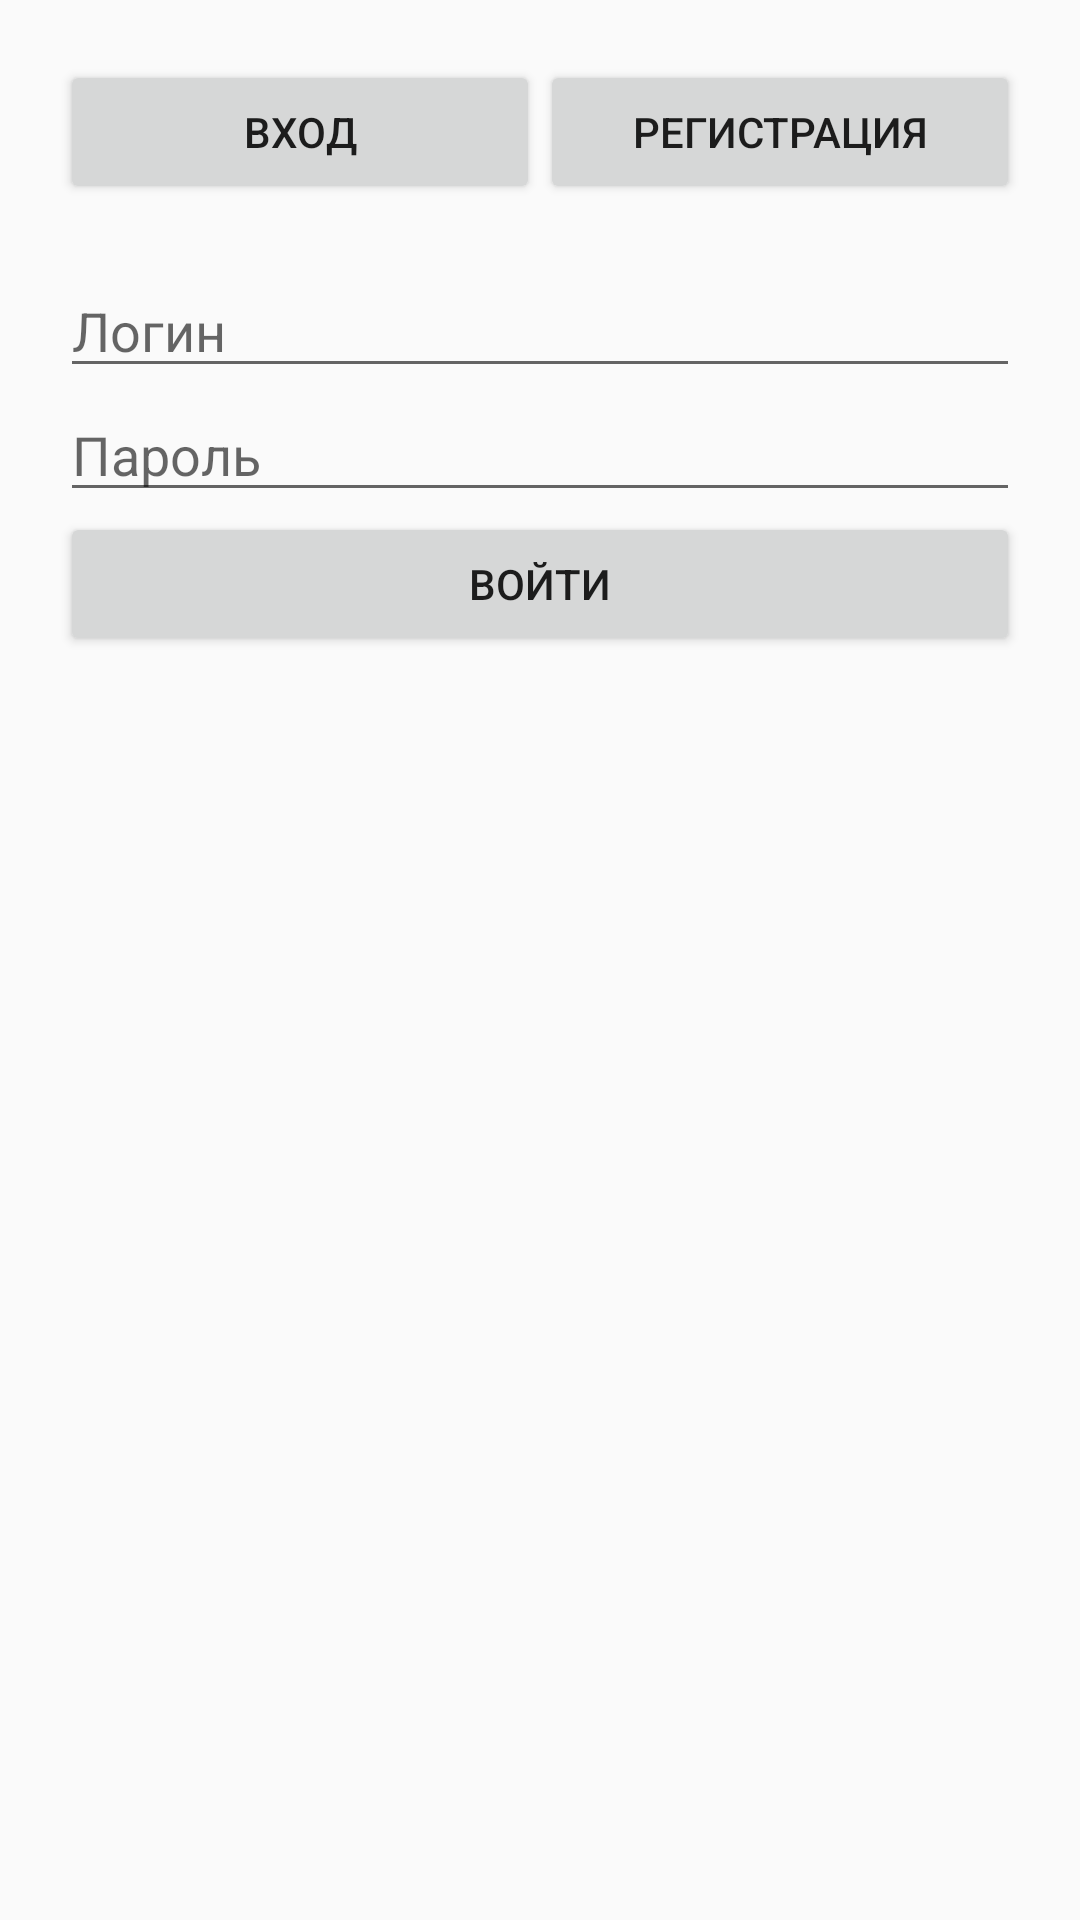

Layout XML and referenced resources for this Android screen:
<!-- AndroidManifest.xml: activity theme Theme.AppCompat.Light.NoActionBar -->
<!-- res/layout/activity_sign.xml -->
<?xml version="1.0" encoding="utf-8"?>
<LinearLayout xmlns:android="http://schemas.android.com/apk/res/android"
    android:layout_width="match_parent"
    android:layout_height="match_parent"
    android:orientation="vertical"
    android:padding="20dp">

    <LinearLayout
        android:layout_width="match_parent"
        android:layout_height="wrap_content"
        android:orientation="horizontal">
        <Button
            android:id="@+id/btnTabSignIn"
            android:text="Вход"
            android:layout_weight="1"
            android:layout_width="0dp"
            android:layout_height="wrap_content"/>
        <Button
            android:id="@+id/btnTabSignUp"
            android:text="Регистрация"
            android:layout_weight="1"
            android:layout_width="0dp"
            android:layout_height="wrap_content"/>
    </LinearLayout>

    <LinearLayout
        android:id="@+id/layoutSignIn"
        android:layout_width="match_parent"
        android:layout_height="wrap_content"
        android:orientation="vertical"
        android:layout_marginTop="20dp">
        <EditText android:id="@+id/LoginTextView" android:hint="Логин" android:layout_width="match_parent" android:layout_height="wrap_content"/>
        <EditText android:id="@+id/PasswordTextView" android:hint="Пароль" android:inputType="textPassword" android:layout_width="match_parent" android:layout_height="wrap_content"/>
        <Button android:onClick="signIn" android:text="Войти" android:layout_width="match_parent" android:layout_height="wrap_content"/>
    </LinearLayout>

    <LinearLayout
        android:id="@+id/layoutSignUp"
        android:layout_width="match_parent"
        android:layout_height="wrap_content"
        android:orientation="vertical"
        android:visibility="gone"
        android:layout_marginTop="20dp">
        <EditText android:id="@+id/NewLoginTextView" android:hint="Логин" android:layout_width="match_parent" android:layout_height="wrap_content"/>
        <EditText android:id="@+id/NewPasswordTextView" android:hint="Пароль" android:inputType="textPassword" android:layout_width="match_parent" android:layout_height="wrap_content"/>
        <EditText android:id="@+id/NewNameTextView" android:hint="Имя" android:layout_width="match_parent" android:layout_height="wrap_content"/>
        <EditText android:id="@+id/NewAgeTextView" android:hint="Возраст" android:inputType="number" android:layout_width="match_parent" android:layout_height="wrap_content"/>
        <EditText android:id="@+id/NewStateTextView" android:hint="Статус" android:layout_width="match_parent" android:layout_height="wrap_content"/>
        <Button android:onClick="signUp" android:text="Зарегистрироваться" android:layout_width="match_parent" android:layout_height="wrap_content"/>
    </LinearLayout>
</LinearLayout>
<!-- resources referenced by this layout -->
<resources>

</resources>
